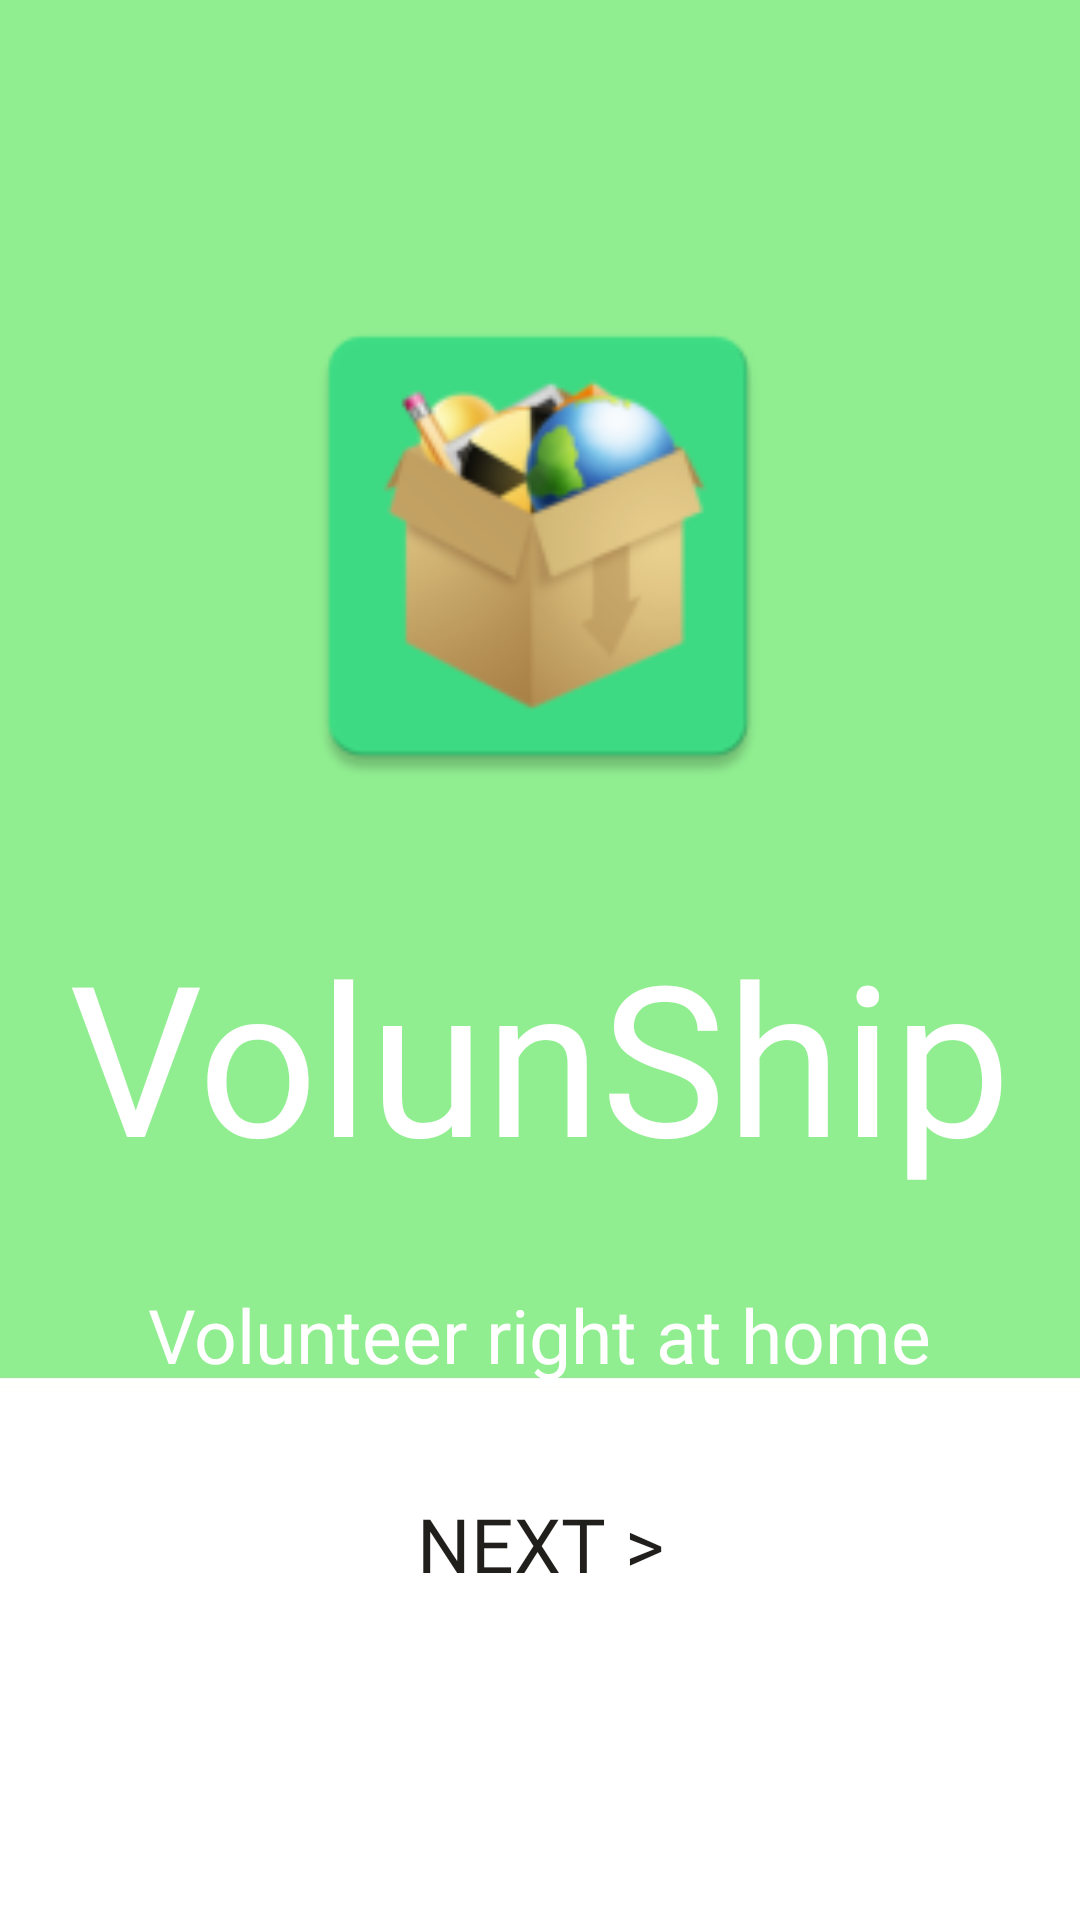

Android layout source for this screen:
<!-- AndroidManifest.xml: application theme Theme.VolunShip -->
<!-- res/layout/activity_main.xml -->
<?xml version="1.0" encoding="utf-8"?>
<androidx.constraintlayout.widget.ConstraintLayout xmlns:android="http://schemas.android.com/apk/res/android"
    xmlns:app="http://schemas.android.com/apk/res-auto"
    xmlns:tools="http://schemas.android.com/tools"
    android:layout_width="match_parent"
    android:layout_height="match_parent"
    android:background="@drawable/green1"
    tools:context=".MainActivity">

    <TextView
        android:id="@+id/textView4"
        android:layout_width="wrap_content"
        android:layout_height="wrap_content"
        android:layout_marginTop="305dp"
        android:fontFamily="@font/roboto_bold"
        android:text="@string/volunship"
        android:textColor="#FFFFFF"
        android:textSize="70sp"
        app:layout_constraintEnd_toEndOf="parent"
        app:layout_constraintHorizontal_bias="0.5"
        app:layout_constraintStart_toStartOf="parent"
        app:layout_constraintTop_toTopOf="parent" />

    <TextView
        android:id="@+id/textView6"
        android:layout_width="wrap_content"
        android:layout_height="wrap_content"
        android:layout_marginTop="428dp"
        android:fontFamily="@font/roboto_bold"
        android:text="@string/volunteer_right_at_home"
        android:textColor="#FFFFFF"
        android:textSize="25sp"
        app:layout_constraintEnd_toEndOf="parent"
        app:layout_constraintHorizontal_bias="0.5"
        app:layout_constraintStart_toStartOf="parent"
        app:layout_constraintTop_toTopOf="parent" />

    <Button
        android:id="@+id/button"
        android:layout_width="236dp"
        android:layout_height="83dp"
        android:layout_marginBottom="84dp"
        android:background="@drawable/rounded_corner"
        android:fontFamily="@font/roboto_bold"
        android:onClick="launchSignIn"
        android:text="@string/nextbutton"
        android:textColor="#201F1C"
        android:textSize="25sp"
        app:layout_constraintBottom_toBottomOf="parent"
        app:layout_constraintEnd_toEndOf="parent"
        app:layout_constraintHorizontal_bias="0.5"
        app:layout_constraintStart_toStartOf="parent"
        tools:ignore="SpeakableTextPresentCheck" />

    <ImageView
        android:id="@+id/imageView2"
        android:layout_width="176dp"
        android:layout_height="214dp"
        android:layout_marginBottom="16dp"
        app:layout_constraintBottom_toTopOf="@+id/textView4"
        app:layout_constraintEnd_toEndOf="parent"
        app:layout_constraintHorizontal_bias="0.497"
        app:layout_constraintStart_toStartOf="parent"
        app:layout_constraintTop_toTopOf="parent"
        app:layout_constraintVertical_bias="1.0"
        app:srcCompat="@mipmap/app_icon" />

</androidx.constraintlayout.widget.ConstraintLayout>
<!-- resources referenced by this layout -->
<resources>
  <!-- drawable green1: jpg bitmap (drawable, 14770 bytes) -->
  <!-- mipmap app_icon: png bitmap (mipmap-hdpi, 4797 bytes) -->
  <string name="nextbutton">Next &gt;</string>
  <string name="volunship">VolunShip</string>
  <string name="volunteer_right_at_home">Volunteer right at home</string>
  <style name="Theme.VolunShip" parent="Theme.MaterialComponents.Light.NoActionBar">
          
          <item name="colorPrimary">@color/yellow</item>
          <item name="colorPrimaryVariant">@color/purple_700</item>
          <item name="colorOnPrimary">@color/white</item>
          
          <item name="colorSecondary">@color/teal_200</item>
          <item name="colorSecondaryVariant">@color/teal_700</item>
          <item name="colorOnSecondary">@color/black</item>
          
          <item name="android:statusBarColor" tools:targetApi="l">?attr/colorPrimaryVariant</item>
          
      </style>
  <color name="yellow">#Fdd810</color>
  <color name="purple_700">#FF000000</color>
  <color name="white">#FFFFFFFF</color>
  <color name="teal_200">#FF03DAC5</color>
  <color name="teal_700">#FF018786</color>
  <color name="black">#FF000000</color>
</resources>
